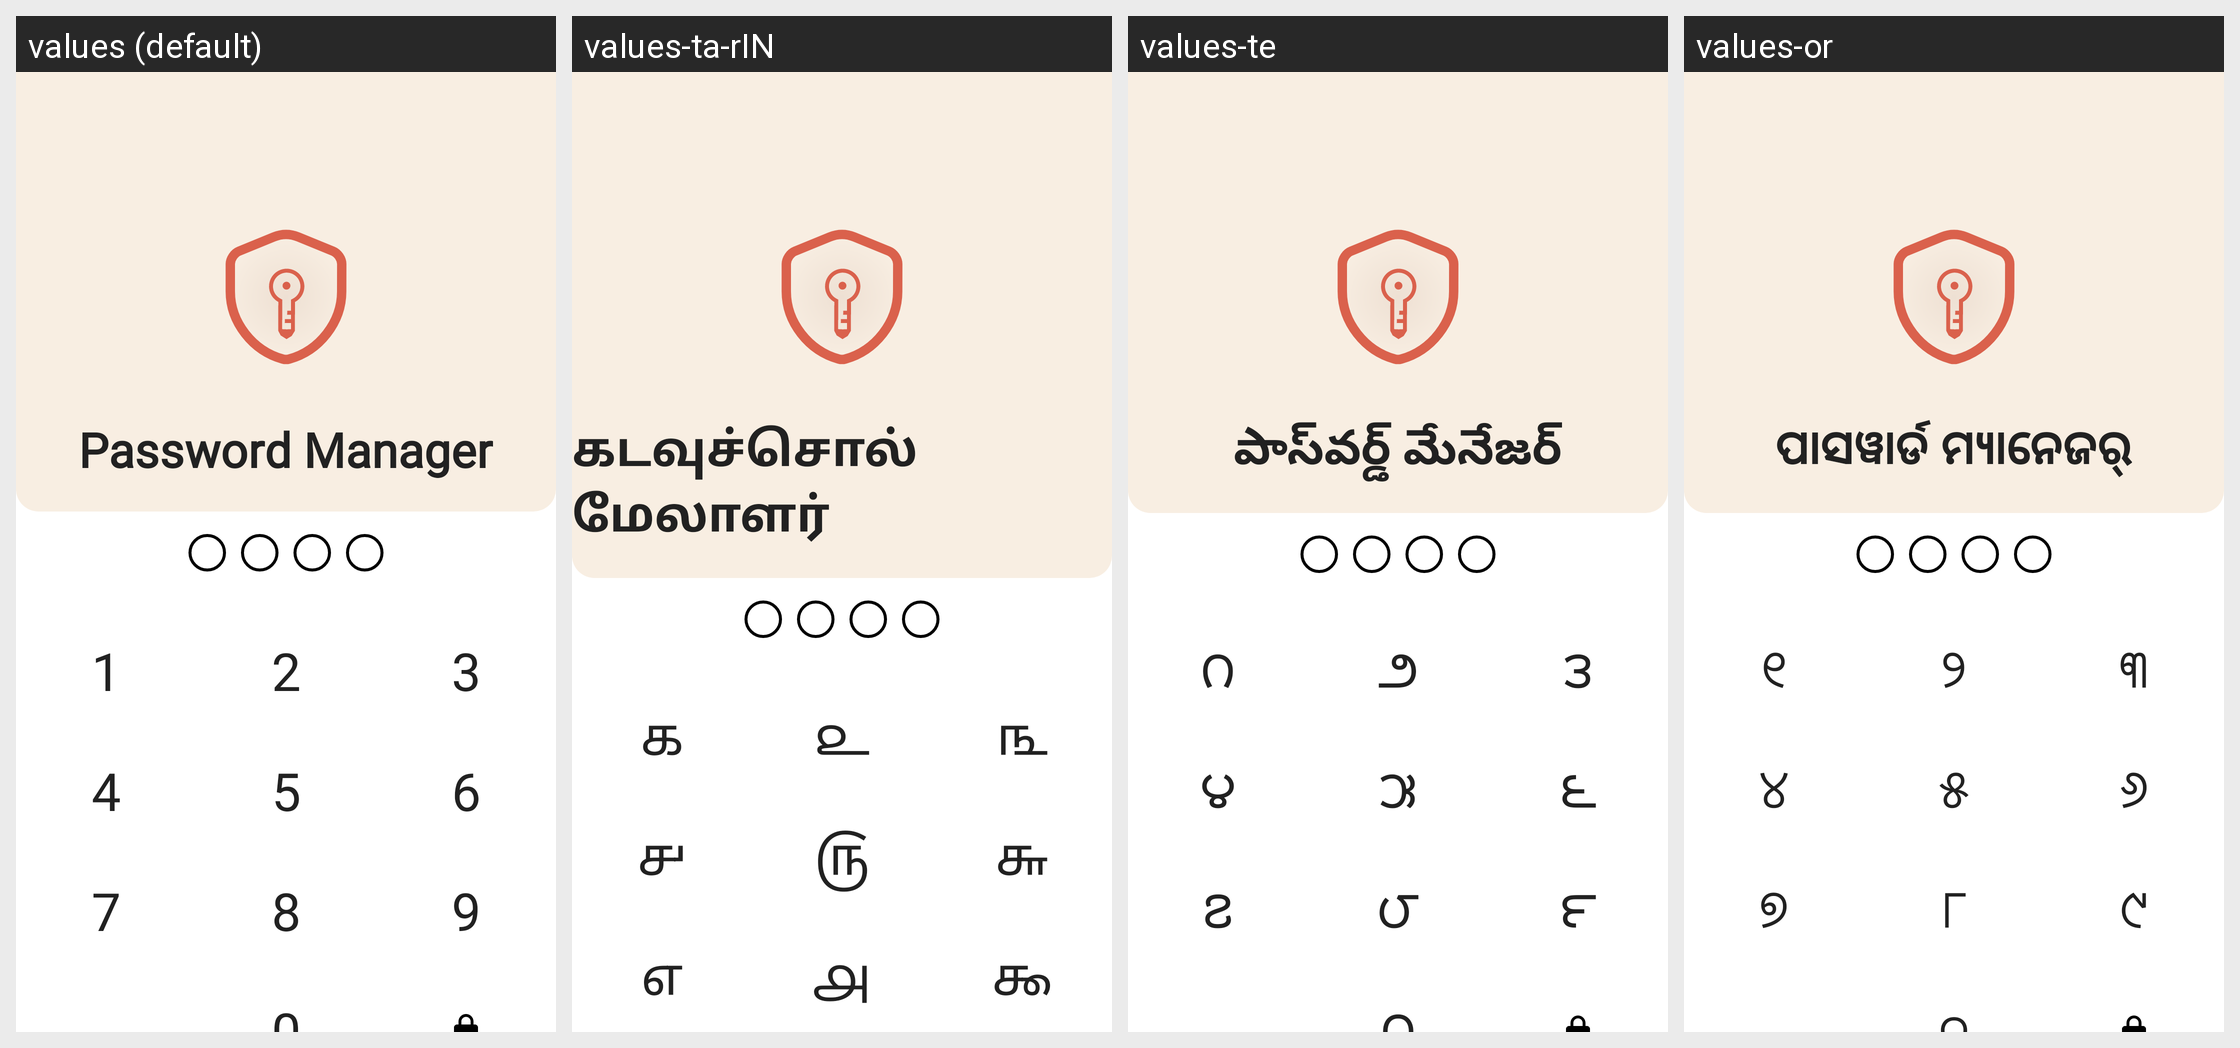

Strings drawn on this Android screen and how each of the app's shown locales translates them:
Android screen res/layout/fragment_pin.xml rendered under 4 locales, left to right: values (default), values-ta-rIN, values-te, values-or. Device: Nexus 5 (rendered at 1080×1920; each locale shown at half size, 540×960, under a caption strip naming it); theme Theme.PasswordManager.
Other locales in the repository, not shown: values-bn-rIN, values-gu, values-hi, values-mr, values-ru.
Strings drawn on this screen, with the default value and each locale's value (text and hints the layout hard-codes, and strings that could not be matched under every locale, appear in the picture but are not listed):

app_name
  values: Password Manager
  values-ta-rIN: கடவுச்சொல் மேலாளர்
  values-te: పాస్‌వర్డ్ మేనేజర్
  values-or: ପାସୱାର୍ଡ ମ୍ୟାନେଜର୍

_1
  values: 1
  values-ta-rIN: ௧
  values-te: ౧
  values-or: ୧

_2
  values: 2
  values-ta-rIN: ௨
  values-te: ౨
  values-or: ୨

_3
  values: 3
  values-ta-rIN: ௩
  values-te: ౩
  values-or: ୩

_4
  values: 4
  values-ta-rIN: ௪
  values-te: ౪
  values-or: ୪

_5
  values: 5
  values-ta-rIN: ௫
  values-te: ౫
  values-or: ୫

_6
  values: 6
  values-ta-rIN: ௬
  values-te: ౬
  values-or: ୬

_7
  values: 7
  values-ta-rIN: ௭
  values-te: ౭
  values-or: ୭

_8
  values: 8
  values-ta-rIN: ௮
  values-te: ౮
  values-or: ୮

_9
  values: 9
  values-ta-rIN: ௯
  values-te: ౯
  values-or: ୯
